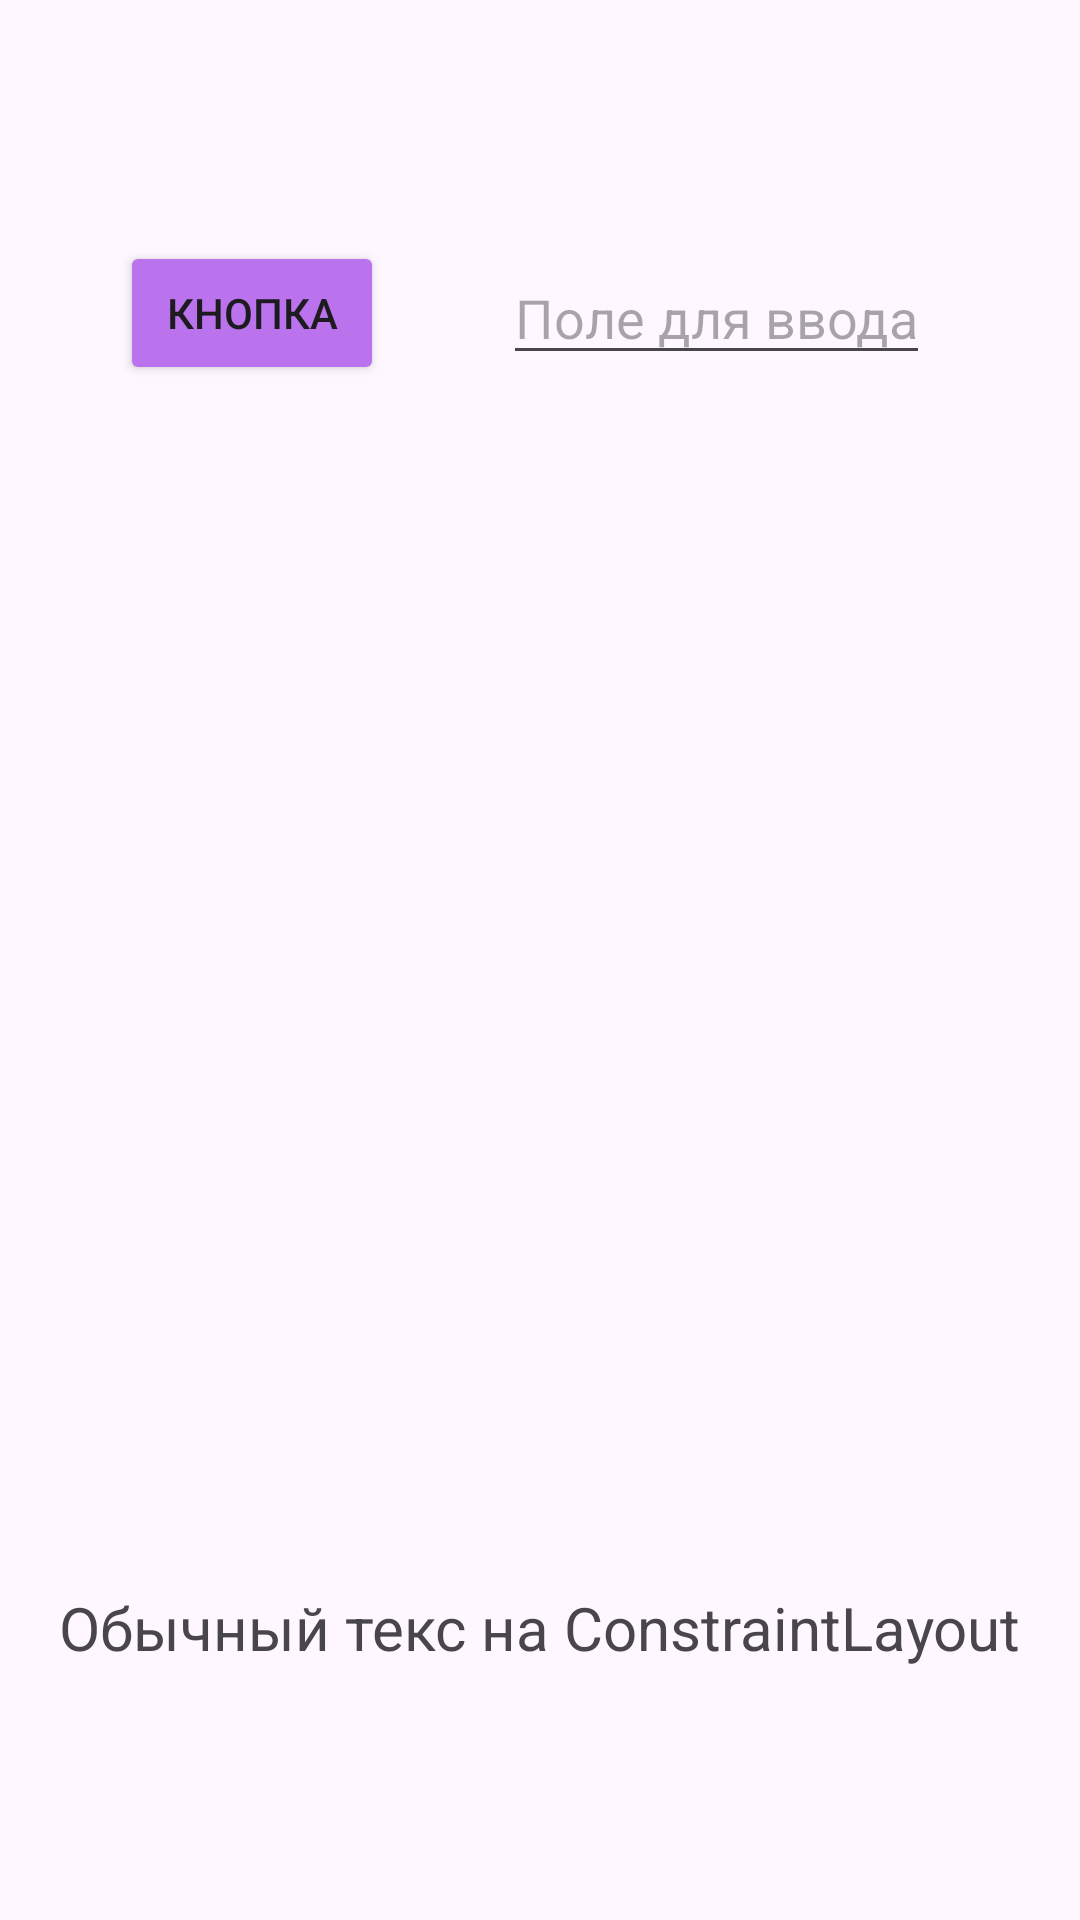

Reconstruct the res/layout file that produces this screen, plus the resources it refers to.
<!-- AndroidManifest.xml: application theme Theme.MitrofanovaViktoria -->
<!-- res/layout/fragment_constraint_layout.xml -->
<?xml version="1.0" encoding="utf-8"?>
<androidx.constraintlayout.widget.ConstraintLayout xmlns:android="http://schemas.android.com/apk/res/android"
    xmlns:app="http://schemas.android.com/apk/res-auto"
    xmlns:tools="http://schemas.android.com/tools"
    android:layout_width="match_parent"
    android:layout_height="match_parent"
    tools:context=".ui.fragments.ConstraintLayoutFragment">

    <TextView
        android:id="@+id/text_view1"
        android:layout_width="wrap_content"
        android:layout_height="wrap_content"
        android:text="@string/constraint_layout_Text"
        android:textSize="20sp"
        app:layout_constraintTop_toBottomOf="@id/image1"
        app:layout_constraintStart_toStartOf="parent"
        app:layout_constraintEnd_toEndOf="parent"
        app:layout_constraintBottom_toBottomOf="parent"/>

    <Button
        android:id="@+id/button1"
        android:layout_width="wrap_content"
        android:layout_height="wrap_content"
        android:text="@string/button_text"
        android:backgroundTint="@color/сиреневый"
        app:layout_constraintTop_toTopOf="@id/edit_text1"
        app:layout_constraintBottom_toBottomOf="@id/edit_text1"
        app:layout_constraintStart_toStartOf="parent"
        app:layout_constraintEnd_toStartOf="@id/edit_text1"/>

    <EditText
        android:id="@+id/edit_text1"
        android:layout_marginBottom="70dp"
        android:layout_marginEnd="50dp"
        android:layout_width="wrap_content"
        android:layout_height="wrap_content"
        android:hint="@string/hint_for_edit_text"
        app:layout_constraintBottom_toTopOf="@id/image1"
        app:layout_constraintEnd_toEndOf="parent"/>

    <ImageView
        android:id="@+id/image1"
        android:layout_width="250dp"
        android:layout_height="250dp"
        app:layout_constraintTop_toTopOf="parent"
        app:layout_constraintStart_toStartOf="parent"
        app:layout_constraintEnd_toEndOf="parent"
        app:layout_constraintBottom_toBottomOf="parent"/>

</androidx.constraintlayout.widget.ConstraintLayout>
<!-- resources referenced by this layout -->
<resources>
  <string name="button_text">КНОПКА</string>
  <string name="constraint_layout_Text">Обычный текс на ConstraintLayout</string>
  <string name="hint_for_edit_text">Поле для ввода</string>
  <style name="Theme.MitrofanovaViktoria" parent="Base.Theme.MitrofanovaViktoria" />
  <style name="Base.Theme.MitrofanovaViktoria" parent="Theme.Material3.DayNight.NoActionBar">
          
          
      </style>
</resources>
